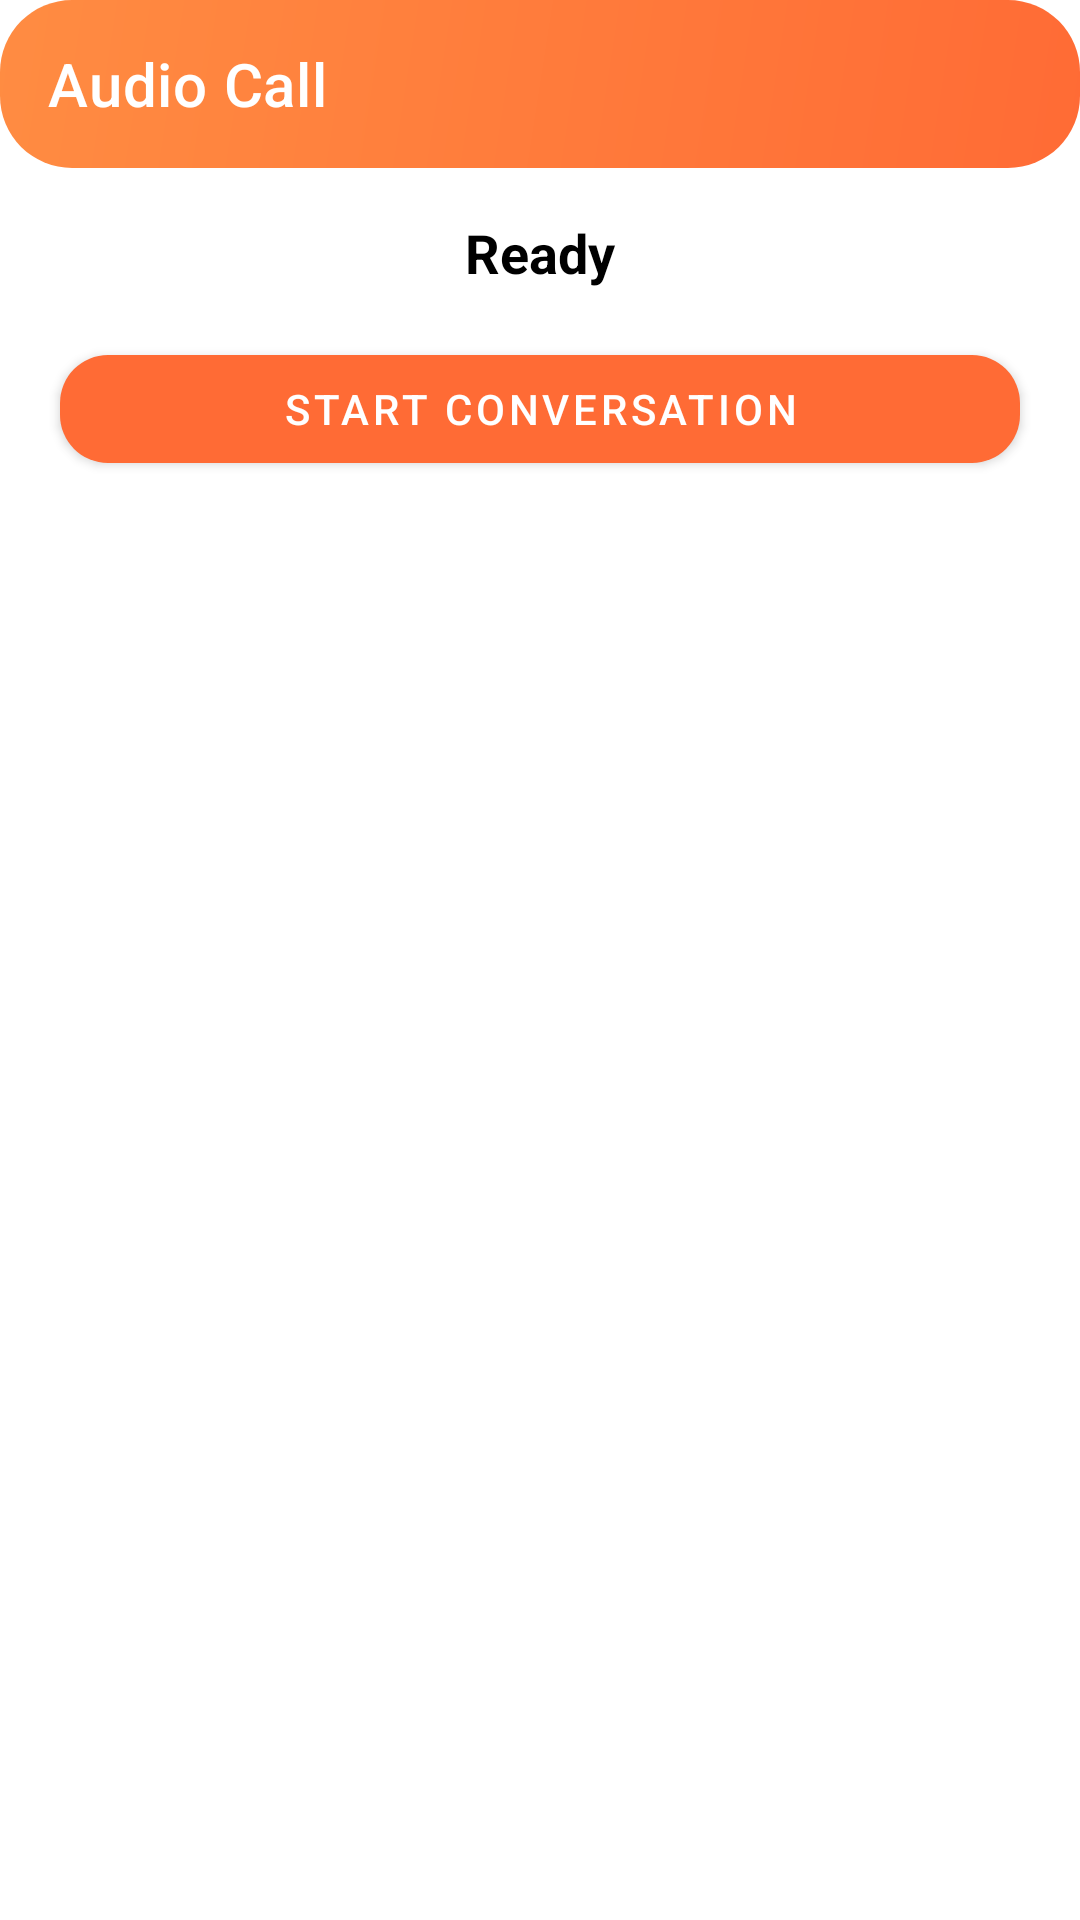

Layout XML and referenced resources for this Android screen:
<!-- AndroidManifest.xml: application theme AppTheme -->
<!-- res/layout/activity_audio_call.xml -->
<?xml version="1.0" encoding="utf-8"?>
<androidx.constraintlayout.widget.ConstraintLayout xmlns:android="http://schemas.android.com/apk/res/android"
    xmlns:app="http://schemas.android.com/apk/res-auto"
    android:layout_width="match_parent"
    android:layout_height="match_parent"
    android:background="@color/surface_bg"
    android:padding="0dp">

    <com.google.android.material.appbar.AppBarLayout
        android:id="@+id/audioAppBar"
        android:layout_width="0dp"
        android:layout_height="wrap_content"
        android:background="@drawable/hero_gradient"
        app:layout_constraintTop_toTopOf="parent"
        app:layout_constraintStart_toStartOf="parent"
        app:layout_constraintEnd_toEndOf="parent">
        <com.google.android.material.appbar.MaterialToolbar
            android:layout_width="match_parent"
            android:layout_height="?attr/actionBarSize"
            app:title="Audio Call"
            app:titleTextColor="@color/text_on_primary"
            android:background="@android:color/transparent"/>
    </com.google.android.material.appbar.AppBarLayout>

    <TextView
        android:id="@+id/status"
        android:layout_width="0dp"
        android:layout_height="wrap_content"
        android:gravity="center"
        android:text="Ready"
        android:textStyle="bold"
        android:textSize="18sp"
        android:textColor="@color/text_primary"
        android:layout_marginTop="16dp"
        app:layout_constraintTop_toBottomOf="@id/audioAppBar"
        app:layout_constraintStart_toStartOf="parent"
        app:layout_constraintEnd_toEndOf="parent"/>

    <ProgressBar
        android:id="@+id/progress"
        android:layout_width="wrap_content"
        android:layout_height="wrap_content"
        android:layout_marginTop="12dp"
        android:visibility="gone"
        app:layout_constraintTop_toBottomOf="@id/status"
        app:layout_constraintStart_toStartOf="parent"
        app:layout_constraintEnd_toEndOf="parent"/>

    <com.google.android.material.button.MaterialButton
        android:id="@+id/startBtn"
        style="@style/Widget.MaterialComponents.Button"
        android:layout_width="0dp"
        android:layout_height="wrap_content"
        android:text="Start Conversation"
        android:layout_marginTop="16dp"
        android:layout_marginStart="20dp"
        android:layout_marginEnd="20dp"
        app:cornerRadius="16dp"
        app:backgroundTint="@color/colorPrimary"
        android:textColor="@color/white"
        app:layout_constraintTop_toBottomOf="@id/progress"
        app:layout_constraintStart_toStartOf="parent"
        app:layout_constraintEnd_toEndOf="parent"/>

    
    <TextView
        android:id="@+id/waitingText"
        android:layout_width="wrap_content"
        android:layout_height="wrap_content"
        android:layout_marginTop="12dp"
        android:text="Waiting for another user to join..."
        android:textColor="@color/text_secondary"
        android:visibility="gone"
        app:layout_constraintTop_toBottomOf="@id/startBtn"
        app:layout_constraintStart_toStartOf="parent"
        app:layout_constraintEnd_toEndOf="parent"/>

    
    <LinearLayout
        android:id="@+id/callHeader"
        android:layout_width="0dp"
        android:layout_height="wrap_content"
        android:layout_marginTop="40dp"
        android:orientation="vertical"
        android:gravity="center"
        android:visibility="gone"
        app:layout_constraintTop_toBottomOf="@id/waitingText"
        app:layout_constraintStart_toStartOf="parent"
        app:layout_constraintEnd_toEndOf="parent">

        
        <TextView
            android:id="@+id/contactName"
            android:layout_width="wrap_content"
            android:layout_height="wrap_content"
            android:text="Practice Partner"
            android:textColor="@color/text_primary"
            android:textSize="28sp"
            android:textStyle="bold"
            android:fontFamily="sans-serif-light"/>

        
        <TextView
            android:id="@+id/callType"
            android:layout_width="wrap_content"
            android:layout_height="wrap_content"
            android:layout_marginTop="4dp"
            android:text="Voice call"
            android:textColor="@color/text_secondary"
            android:textSize="16sp"/>

        
        <Chronometer
            android:id="@+id/callTimer"
            android:layout_width="wrap_content"
            android:layout_height="wrap_content"
            android:layout_marginTop="8dp"
            android:textColor="@color/text_primary"
            android:textSize="20sp"
            android:textStyle="bold"
            android:visibility="gone"/>

        
        <FrameLayout
            android:layout_width="wrap_content"
            android:layout_height="wrap_content"
            android:layout_marginTop="24dp">

            <ImageView
                android:id="@+id/avatarPulse"
                android:layout_width="120dp"
                android:layout_height="120dp"
                android:background="@drawable/avatar_pulse_bg"
                android:visibility="gone"/>

            <ImageView
                android:id="@+id/avatar"
                android:layout_width="96dp"
                android:layout_height="96dp"
                android:src="@drawable/person_dp"
                android:background="@drawable/avatar_circle"
                android:padding="2dp"
                android:layout_gravity="center"/>

        </FrameLayout>

        
        <TextView
            android:id="@+id/connStatus"
            android:layout_width="wrap_content"
            android:layout_height="wrap_content"
            android:layout_marginTop="16dp"
            android:text="Calling..."
            android:textColor="@color/text_secondary"
            android:textSize="16sp"/>

    </LinearLayout>

    
    <LinearLayout
        android:id="@+id/callControls"
        android:layout_width="0dp"
        android:layout_height="wrap_content"
        android:layout_marginStart="32dp"
        android:layout_marginEnd="32dp"
        android:layout_marginBottom="48dp"
        android:gravity="center"
        android:orientation="horizontal"
        android:visibility="gone"
        app:layout_constraintBottom_toBottomOf="parent"
        app:layout_constraintStart_toStartOf="parent"
        app:layout_constraintEnd_toEndOf="parent">

        
        <LinearLayout
            android:layout_width="wrap_content"
            android:layout_height="wrap_content"
            android:orientation="vertical"
            android:gravity="center">

            <ImageButton
                android:id="@+id/speakerBtn"
                android:layout_width="64dp"
                android:layout_height="64dp"
                android:background="@drawable/call_control_bg"
                android:contentDescription="Speaker"
                android:src="@drawable/ic_speaker"
                android:scaleType="centerInside"
                android:padding="16dp"/>

            <TextView
                android:layout_width="wrap_content"
                android:layout_height="wrap_content"
                android:layout_marginTop="8dp"
                android:text="Speaker"
                android:textColor="@color/text_secondary"
                android:textSize="12sp"/>
        </LinearLayout>

        <View
            android:layout_width="0dp"
            android:layout_height="0dp"
            android:layout_weight="1"/>

        
        <LinearLayout
            android:layout_width="wrap_content"
            android:layout_height="wrap_content"
            android:orientation="vertical"
            android:gravity="center">

            <ImageButton
                android:id="@+id/muteBtn"
                android:layout_width="64dp"
                android:layout_height="64dp"
                android:background="@drawable/call_control_bg"
                android:contentDescription="Mute"
                android:src="@drawable/ic_mic"
                android:scaleType="centerInside"
                android:padding="16dp"/>

            <TextView
                android:layout_width="wrap_content"
                android:layout_height="wrap_content"
                android:layout_marginTop="8dp"
                android:text="Mute"
                android:textColor="@color/text_secondary"
                android:textSize="12sp"/>
        </LinearLayout>

        <View
            android:layout_width="0dp"
            android:layout_height="0dp"
            android:layout_weight="1"/>

        
        <LinearLayout
            android:layout_width="wrap_content"
            android:layout_height="wrap_content"
            android:orientation="vertical"
            android:gravity="center">

            <ImageButton
                android:id="@+id/endBtn"
                android:layout_width="72dp"
                android:layout_height="72dp"
                android:background="@drawable/call_end_bg"
                android:contentDescription="End Call"
                android:src="@drawable/ic_call_end"
                android:scaleType="centerInside"
                android:padding="18dp"/>

            <TextView
                android:layout_width="wrap_content"
                android:layout_height="wrap_content"
                android:layout_marginTop="8dp"
                android:text="End"
                android:textColor="@color/text_secondary"
                android:textSize="12sp"/>
        </LinearLayout>

    </LinearLayout>

</androidx.constraintlayout.widget.ConstraintLayout>
<!-- resources referenced by this layout -->
<resources>
  <color name="colorPrimary">#FF6B35</color>
  <color name="surface_bg">#FFFFFF</color>
  <color name="text_on_primary">#FFFFFF</color>
  <color name="text_primary">#000000</color>
  <color name="text_secondary">#333333</color>
  <color name="white">#FFFFFFFF</color>
  <!-- drawable avatar_circle (drawable) -->
  <?xml version="1.0" encoding="utf-8"?>
  <shape xmlns:android="http://schemas.android.com/apk/res/android"
      android:shape="oval">
      <solid android:color="@color/white"/>
      <stroke
          android:width="3dp"
          android:color="@color/colorPrimary"/>
  </shape>
  <!-- drawable avatar_pulse_bg (drawable) -->
  <?xml version="1.0" encoding="utf-8"?>
  <shape xmlns:android="http://schemas.android.com/apk/res/android"
      android:shape="oval">
      <solid android:color="@color/colorPrimary"/>
      <stroke
          android:width="2dp"
          android:color="@color/colorPrimary"/>
  </shape>
  <!-- drawable call_control_bg (drawable) -->
  <?xml version="1.0" encoding="utf-8"?>
  <ripple xmlns:android="http://schemas.android.com/apk/res/android"
      android:color="@color/ripple_light">
      <item>
          <shape android:shape="oval">
              <solid android:color="@color/surface_light"/>
              <stroke
                  android:width="1dp"
                  android:color="@color/border_light"/>
          </shape>
      </item>
  </ripple>
  <!-- drawable call_end_bg (drawable) -->
  <?xml version="1.0" encoding="utf-8"?>
  <ripple xmlns:android="http://schemas.android.com/apk/res/android"
      android:color="@color/ripple_danger">
      <item>
          <shape android:shape="oval">
              <solid android:color="@color/error"/>
              <stroke
                  android:width="1dp"
                  android:color="@color/error_dark"/>
          </shape>
      </item>
  </ripple>
  <!-- drawable hero_gradient (drawable) -->
  <?xml version="1.0" encoding="utf-8"?>
  <shape xmlns:android="http://schemas.android.com/apk/res/android">
      <gradient
          android:startColor="@color/colorPrimary"
          android:endColor="@color/colorPrimaryLight"
          android:angle="135" />
      <corners android:radius="24dp" />
  </shape>
  <!-- drawable ic_mic (drawable) -->
  <?xml version="1.0" encoding="utf-8"?>
  <vector xmlns:android="http://schemas.android.com/apk/res/android"
      android:width="24dp"
      android:height="24dp"
      android:viewportWidth="24"
      android:viewportHeight="24"
      android:tint="@color/text_primary">
      <path
          android:fillColor="@android:color/white"
          android:pathData="M12,14c1.66,0 2.99,-1.34 2.99,-3L15,5c0,-1.66 -1.34,-3 -3,-3S9,3.34 9,5v6c0,1.66 1.34,3 3,3zM17.3,11c0,3 -2.54,5.1 -5.3,5.1S6.7,14 6.7,11H5c0,3.41 2.72,6.23 6,6.72V21h2v-3.28c3.28,-0.48 6,-3.3 6,-6.72h-1.7z"/>
  </vector>
  <style name="AppTheme" parent="Theme.MaterialComponents.DayNight.NoActionBar">
          <item name="colorPrimaryDark">@color/colorPrimaryDark</item>
          <item name="colorPrimary">@color/colorPrimary</item>
          <item name="colorAccent">@color/colorAccent</item>
      </style>
  <color name="ripple_light">#20FF6B35</color>
  <color name="surface_light">#F8F8F8</color>
  <color name="border_light">#E0E0E0</color>
  <color name="ripple_danger">#20FF3B30</color>
  <color name="error">#FF3B30</color>
  <color name="error_dark">#D32F2F</color>
  <color name="colorPrimaryLight">#FF8C42</color>
  <color name="colorPrimaryDark">#E55A00</color>
  <color name="colorAccent">#FF6B35</color>
</resources>
